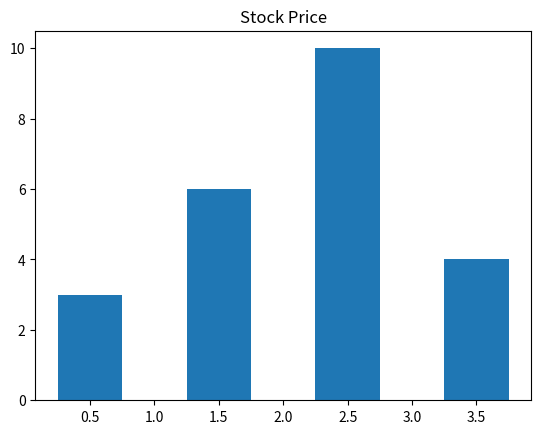

Write the Python code that produced this figure.
# -*- coding: utf-8 -*-

import matplotlib.pyplot as plt
import numpy as np
from matplotlib import pyplot as plt
from collections import Counter

def  sample_1():
    x = np.arange(1, 11)
    y = 2 * x + 5
    plt.title("Matplotlib demo")
    plt.xlabel("x axis caption")
    plt.ylabel("y axis caption")
    plt.plot(x, y)
    plt.show()
    pass

# 直方圖（Histogram）
def sample_2_1():
    # 生成 100000 組標準常態分配（平均值為 0，標準差為 1 的常態分配）隨機變數
    normal_samples = np.random.normal(size=100000)
    uniform_samples = np.random.uniform(
        size=100000)  # 生成 100000 組介於 0 與 1 之間均勻分配隨機變數

    plt.hist(normal_samples)
    plt.show()
    plt.hist(uniform_samples)
    plt.show()
    pass

# 散佈圖（Scatter plot
def sample_2_2():
    speed = [4, 4, 7, 7, 8, 9, 10, 10, 10, 11, 11, 12, 12, 12, 12, 13, 13, 13, 13, 14, 14, 14, 14, 15, 15,
             15, 16, 16, 17, 17, 17, 18, 18, 18, 18, 19, 19, 19, 20, 20, 20, 20, 20, 22, 23, 24, 24, 24, 24, 25]
    dist = [2, 10, 4, 22, 16, 10, 18, 26, 34, 17, 28, 14, 20, 24, 28, 26, 34, 34, 46, 26, 36, 60, 80, 20, 26,
        54, 32, 40, 32, 40, 50, 42, 56, 76, 84, 36, 46, 68, 32, 48, 52, 56, 64, 66, 54, 70, 92, 93, 120, 85]
    plt.scatter(speed, dist)
    plt.show()
    pass

# 線圖（Line plot）
def sample_2_3():
    speed = [4, 4, 7, 7, 8, 9, 10, 10, 10, 11, 11, 12, 12, 12, 12, 13, 13, 13, 13, 14, 14, 14, 14, 15, 15,
             15, 16, 16, 17, 17, 17, 18, 18, 18, 18, 19, 19, 19, 20, 20, 20, 20, 20, 22, 23, 24, 24, 24, 24, 25]
    dist = [2, 10, 4, 22, 16, 10, 18, 26, 34, 17, 28, 14, 20, 24, 28, 26, 34, 34, 46, 26, 36, 60, 80, 20, 26,
        54, 32, 40, 32, 40, 50, 42, 56, 76, 84, 36, 46, 68, 32, 48, 52, 56, 64, 66, 54, 70, 92, 93, 120, 85]
    plt.plot(speed, dist)
    plt.show()
    pass

#長條圖（Bar plot）
def sample_2_4():
    cyl = [6 ,6 ,4 ,6 ,8 ,6 ,8 ,4 ,4 ,6 ,6 ,8 ,8 ,8 ,8 ,8 ,8 ,4 ,4 ,4 ,4 ,8 ,8 ,8 ,8 ,4 ,4 ,4 ,8 ,6 ,8 ,4]
    labels, values = zip(*Counter(cyl).items())
    indexes = np.arange(len(values))

    print(indexes)
    print(values)
    print(labels)

    plt.bar(indexes, values, width = 0.5)
    plt.xticks(indexes, labels)
    plt.show()
    pass

    # 長條圖
def sample_2_4_1():
    labels = ['Physics', 'Chemistry', 'Literature', 'Peace']
    foo_data = [3, 6, 10, 4]
    bar_width = 0.5
    xlocations = np.array(range(len(foo_data))) + bar_width
    plt.bar(xlocations, foo_data, width=bar_width)
    # plt.xticks(xlocations, labels)
    plt.title('Stock Price')
    plt.show()
    pass

def  sample_2_4_2():
    x = [5, 8, 10]
    y = [12, 16, 6]
    x2 = [6, 9, 11]
    y2 = [6, 15, 7]
    plt.bar(x, y, align='center')
    plt.bar(x2, y2, color='g', align='center')
    plt.title('Bar graph')
    plt.ylabel('Y axis')
    plt.xlabel('X axis')
    plt.show()
    pass

#盒鬚圖（Box plot）
def sample_2_5():
    # 生成 100000 組標準常態分配（平均值為 0，標準差為 1 的常態分配）隨機變數
    normal_samples = np.random.normal(size=100000)
    plt.boxplot(normal_samples)
    plt.show()
    pass


sample_2_4_1()
